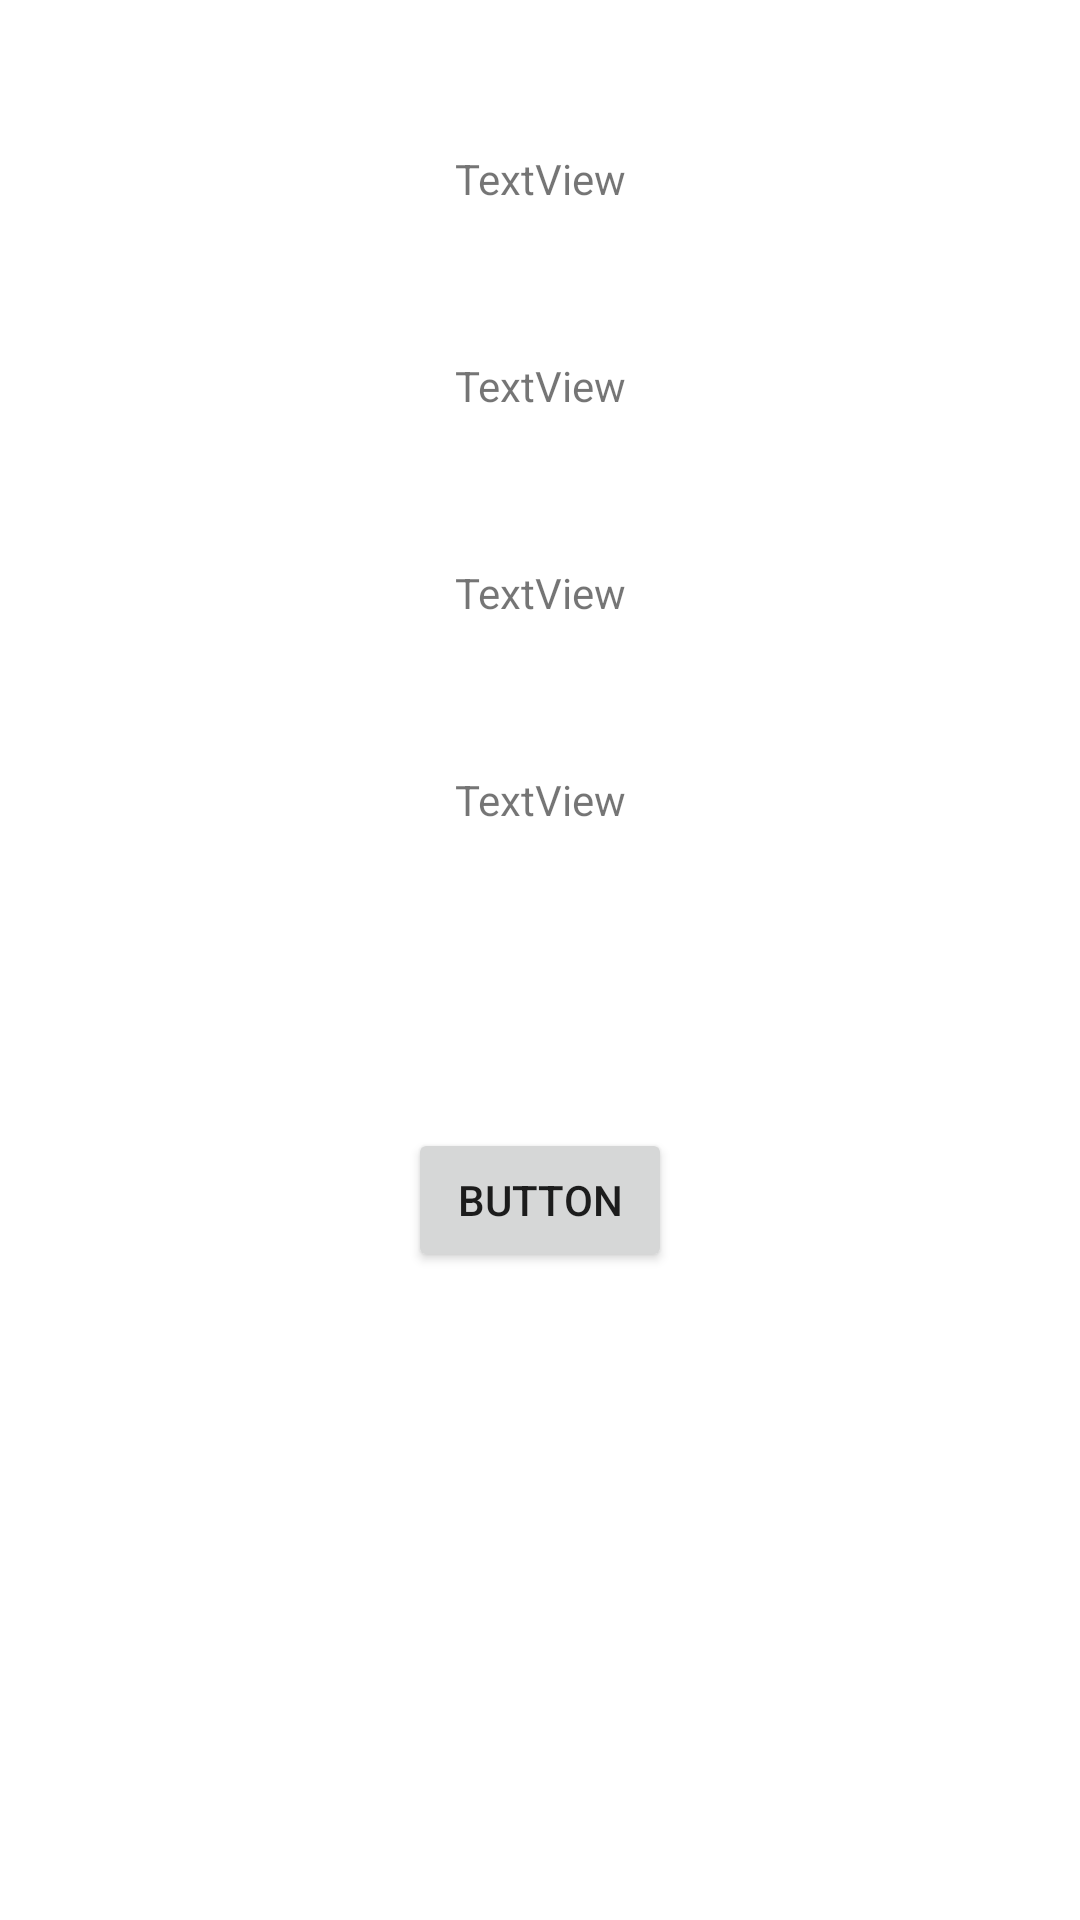

Produce the Android XML layout that renders to this screen, including the resource entries it uses.
<!-- AndroidManifest.xml: application theme Theme.Semestralne_zadanie -->
<!-- res/layout/fragment_pub_detail.xml -->
<?xml version="1.0" encoding="utf-8"?>
<androidx.constraintlayout.widget.ConstraintLayout xmlns:android="http://schemas.android.com/apk/res/android"
    xmlns:tools="http://schemas.android.com/tools"
    xmlns:app="http://schemas.android.com/apk/res-auto"
    android:layout_width="match_parent"
    android:layout_height="match_parent"
    tools:context=".pubDetail">

    <TextView
        android:id="@+id/detail_pub_name"
        android:layout_width="wrap_content"
        android:layout_height="wrap_content"
        android:layout_marginStart="130dp"
        android:layout_marginTop="50dp"
        android:layout_marginEnd="130dp"
        android:text="TextView"
        app:layout_constraintBottom_toTopOf="@+id/detail_pub_hours"
        app:layout_constraintEnd_toEndOf="parent"
        app:layout_constraintStart_toStartOf="parent"
        app:layout_constraintTop_toTopOf="parent" />

    <TextView
        android:id="@+id/detail_pub_hours"
        android:layout_width="wrap_content"
        android:layout_height="wrap_content"
        android:layout_marginStart="130dp"
        android:layout_marginTop="50dp"
        android:layout_marginEnd="130dp"
        android:text="TextView"
        app:layout_constraintBottom_toTopOf="@+id/detail_pub_mail"
        app:layout_constraintEnd_toEndOf="parent"
        app:layout_constraintStart_toStartOf="parent"
        app:layout_constraintTop_toBottomOf="@+id/detail_pub_name" />

    <TextView
        android:id="@+id/detail_pub_mail"
        android:layout_width="wrap_content"
        android:layout_height="wrap_content"
        android:layout_marginStart="130dp"
        android:layout_marginTop="50dp"
        android:layout_marginEnd="130dp"
        android:text="TextView"
        app:layout_constraintBottom_toTopOf="@+id/detail_pub_phone"
        app:layout_constraintEnd_toEndOf="parent"
        app:layout_constraintStart_toStartOf="parent"
        app:layout_constraintTop_toBottomOf="@+id/detail_pub_hours" />

    <TextView
        android:id="@+id/detail_pub_phone"
        android:layout_width="wrap_content"
        android:layout_height="wrap_content"
        android:layout_marginStart="130dp"
        android:layout_marginTop="50dp"
        android:layout_marginEnd="130dp"
        android:text="TextView"
        app:layout_constraintBottom_toTopOf="@+id/detail_show_on_map"
        app:layout_constraintEnd_toEndOf="parent"
        app:layout_constraintStart_toStartOf="parent"
        app:layout_constraintTop_toBottomOf="@+id/detail_pub_mail" />

    <Button

        android:id="@+id/detail_show_on_map"
        android:layout_width="wrap_content"
        android:layout_height="wrap_content"
        android:layout_marginStart="130dp"
        android:layout_marginTop="100dp"
        android:layout_marginEnd="130dp"
        android:text="Button"
        app:layout_constraintEnd_toEndOf="parent"
        app:layout_constraintStart_toStartOf="parent"
        app:layout_constraintTop_toBottomOf="@+id/detail_pub_phone" />

    <Button
        android:id="@+id/delete"
        android:layout_width="0dp"
        android:layout_height="0dp"
        android:text="Button"

        android:layout_marginStart="155dp"
        android:layout_marginTop="150dp"
        android:layout_marginEnd="155dp"
        android:layout_marginBottom="107dp"
        app:icon="@android:drawable/btn_dialog"
        app:iconPadding="-3dp"
        app:iconTint="#FF0000"
        app:layout_constraintBottom_toBottomOf="parent"
        app:layout_constraintEnd_toEndOf="parent"
        app:layout_constraintHorizontal_bias="0.0"
        app:layout_constraintStart_toStartOf="parent"
        app:layout_constraintTop_toBottomOf="@+id/detail_show_on_map"
        app:layout_constraintVertical_bias="1.0" />
</androidx.constraintlayout.widget.ConstraintLayout>
<!-- resources referenced by this layout -->
<resources>
  <style name="Theme.Semestralne_zadanie" parent="Theme.MaterialComponents.DayNight.DarkActionBar">
          
          <item name="colorPrimary">@color/purple_500</item>
          <item name="colorPrimaryVariant">@color/purple_700</item>
          <item name="colorOnPrimary">@color/white</item>
          
          <item name="colorSecondary">@color/teal_200</item>
          <item name="colorSecondaryVariant">@color/teal_700</item>
          <item name="colorOnSecondary">@color/black</item>
          
          <item name="android:statusBarColor">?attr/colorPrimaryVariant</item>
          
      </style>
  <!-- not gathered from this repository: default colours our renderer supplied (Android Studio template values) -->
  <color name="purple_500">#FF6200EE</color>
  <color name="purple_700">#FF3700B3</color>
  <color name="teal_200">#FF03DAC5</color>
  <color name="teal_700">#FF018786</color>
  <color name="black">#FF000000</color>
  <color name="white">#FFFFFFFF</color>
</resources>
